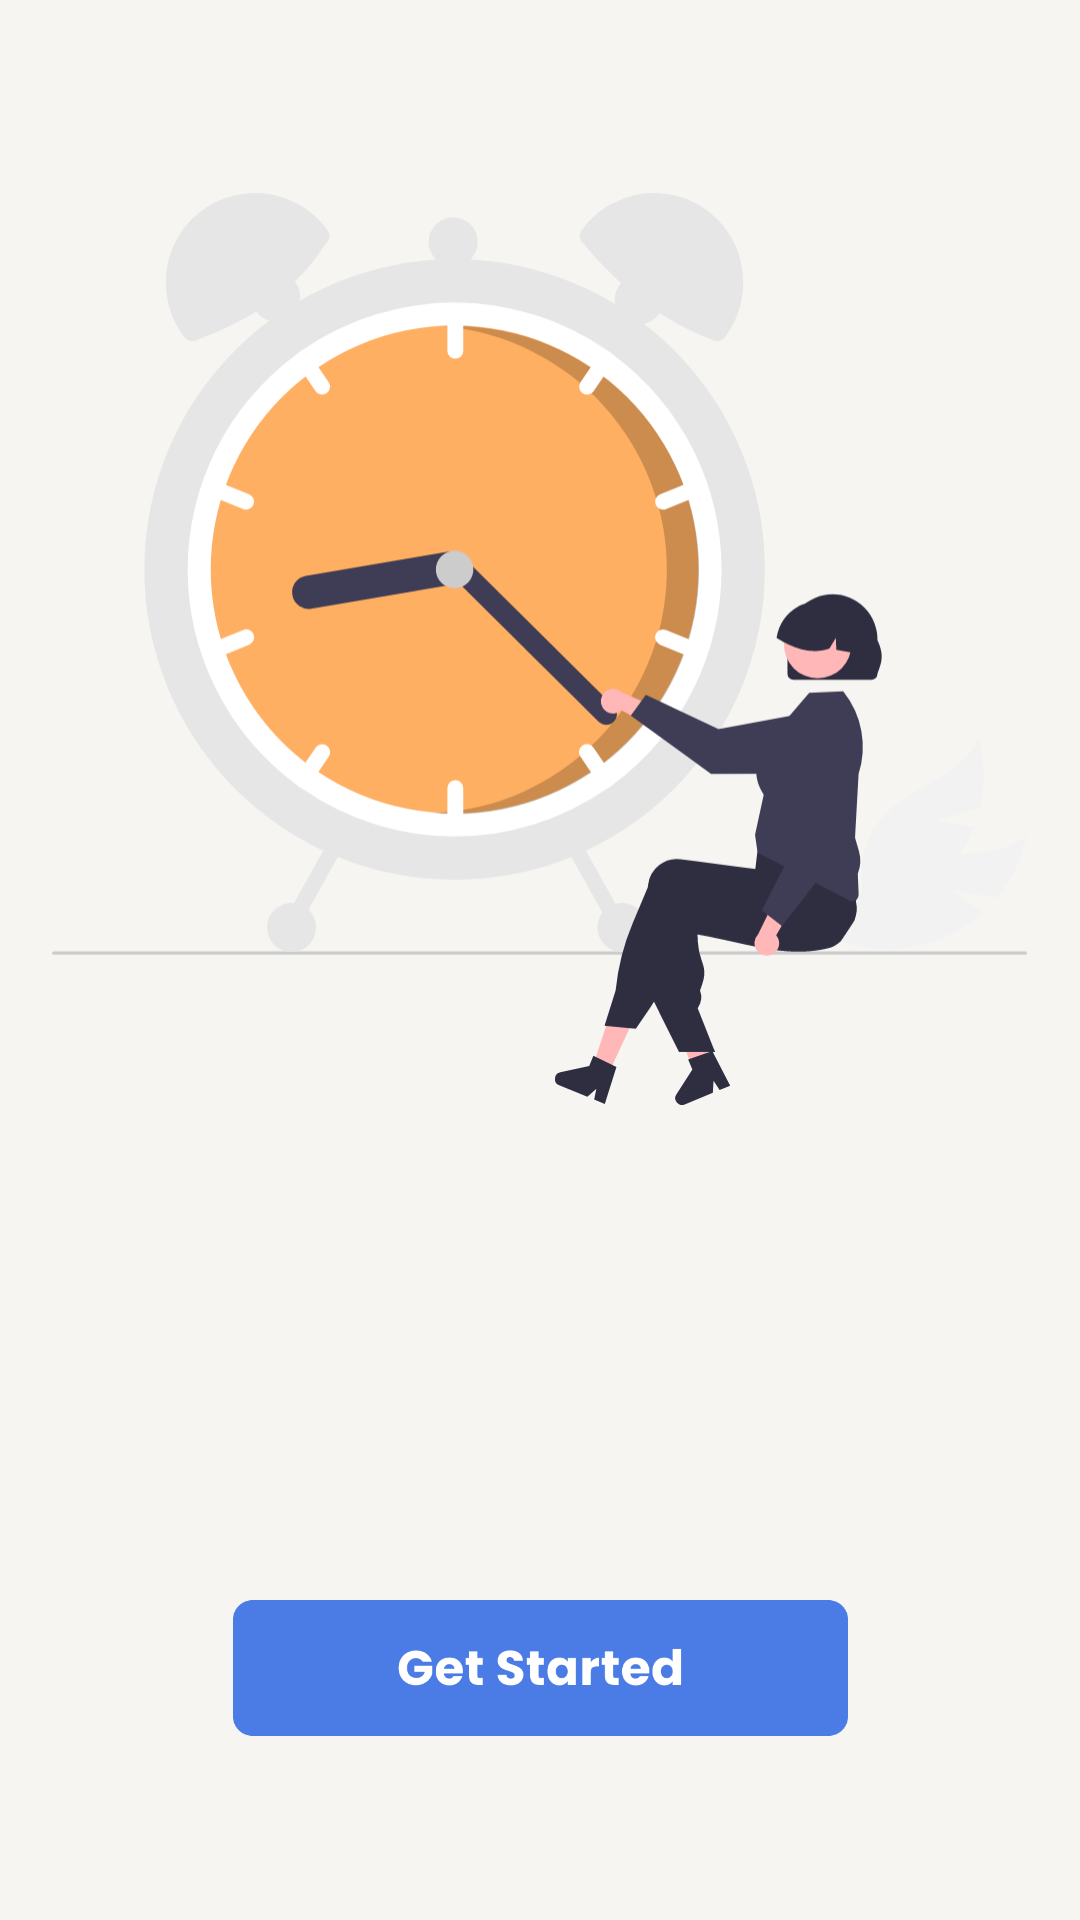

Android layout source for this screen:
<!-- AndroidManifest.xml: application theme Theme.FocusMinder -->
<!-- res/layout/activity_onboard_screen3.xml -->
<?xml version="1.0" encoding="utf-8"?>
<androidx.constraintlayout.widget.ConstraintLayout xmlns:android="http://schemas.android.com/apk/res/android"
    xmlns:app="http://schemas.android.com/apk/res-auto"
    xmlns:tools="http://schemas.android.com/tools"
    android:layout_width="match_parent"
    android:layout_height="match_parent"
    android:background="#F6F5F2"
    tools:context=".OnboardScreen3">

    <ImageView
        android:id="@+id/imageView12"
        android:layout_width="261dp"
        android:layout_height="75dp"
        android:src="@drawable/plan"
        app:layout_constraintBottom_toBottomOf="parent"
        app:layout_constraintEnd_toEndOf="parent"
        app:layout_constraintStart_toStartOf="parent"
        app:layout_constraintTop_toTopOf="parent"
        app:layout_constraintVertical_bias="0.557" />

    <ImageView
        android:id="@+id/imageView9"
        android:layout_width="129dp"
        android:layout_height="12dp"
        android:src="@drawable/dots3"
        app:layout_constraintBottom_toBottomOf="parent"
        app:layout_constraintEnd_toEndOf="parent"
        app:layout_constraintStart_toStartOf="parent"
        app:layout_constraintTop_toTopOf="parent"
        app:layout_constraintVertical_bias="0.783" />

    <ImageView
        android:id="@+id/imageView11"
        android:layout_width="205dp"
        android:layout_height="48dp"
        android:layout_marginBottom="60dp"
        android:src="@drawable/getstart"
        app:layout_constraintBottom_toBottomOf="parent"
        app:layout_constraintEnd_toEndOf="parent"
        app:layout_constraintStart_toStartOf="parent" />

    <ImageView
        android:id="@+id/imageView10"
        android:layout_width="325dp"
        android:layout_height="398dp"
        android:src="@drawable/clockaa"
        app:layout_constraintBottom_toBottomOf="parent"
        app:layout_constraintEnd_toEndOf="parent"
        app:layout_constraintHorizontal_bias="0.493"
        app:layout_constraintStart_toStartOf="parent"
        app:layout_constraintTop_toTopOf="parent"
        app:layout_constraintVertical_bias="0.071"
        tools:srcCompat="@drawable/group_2302" />
</androidx.constraintlayout.widget.ConstraintLayout>
<!-- resources referenced by this layout -->
<resources>
  <!-- drawable clockaa: vector/xml drawable (drawable, 10928 chars, omitted) -->
  <!-- drawable getstart: png bitmap (drawable, 8663 bytes) -->
  <style name="Theme.FocusMinder" parent="Base.Theme.FocusMinder" />
  <style name="Base.Theme.FocusMinder" parent="Theme.Material3.DayNight.NoActionBar">
          
          
      </style>
</resources>
